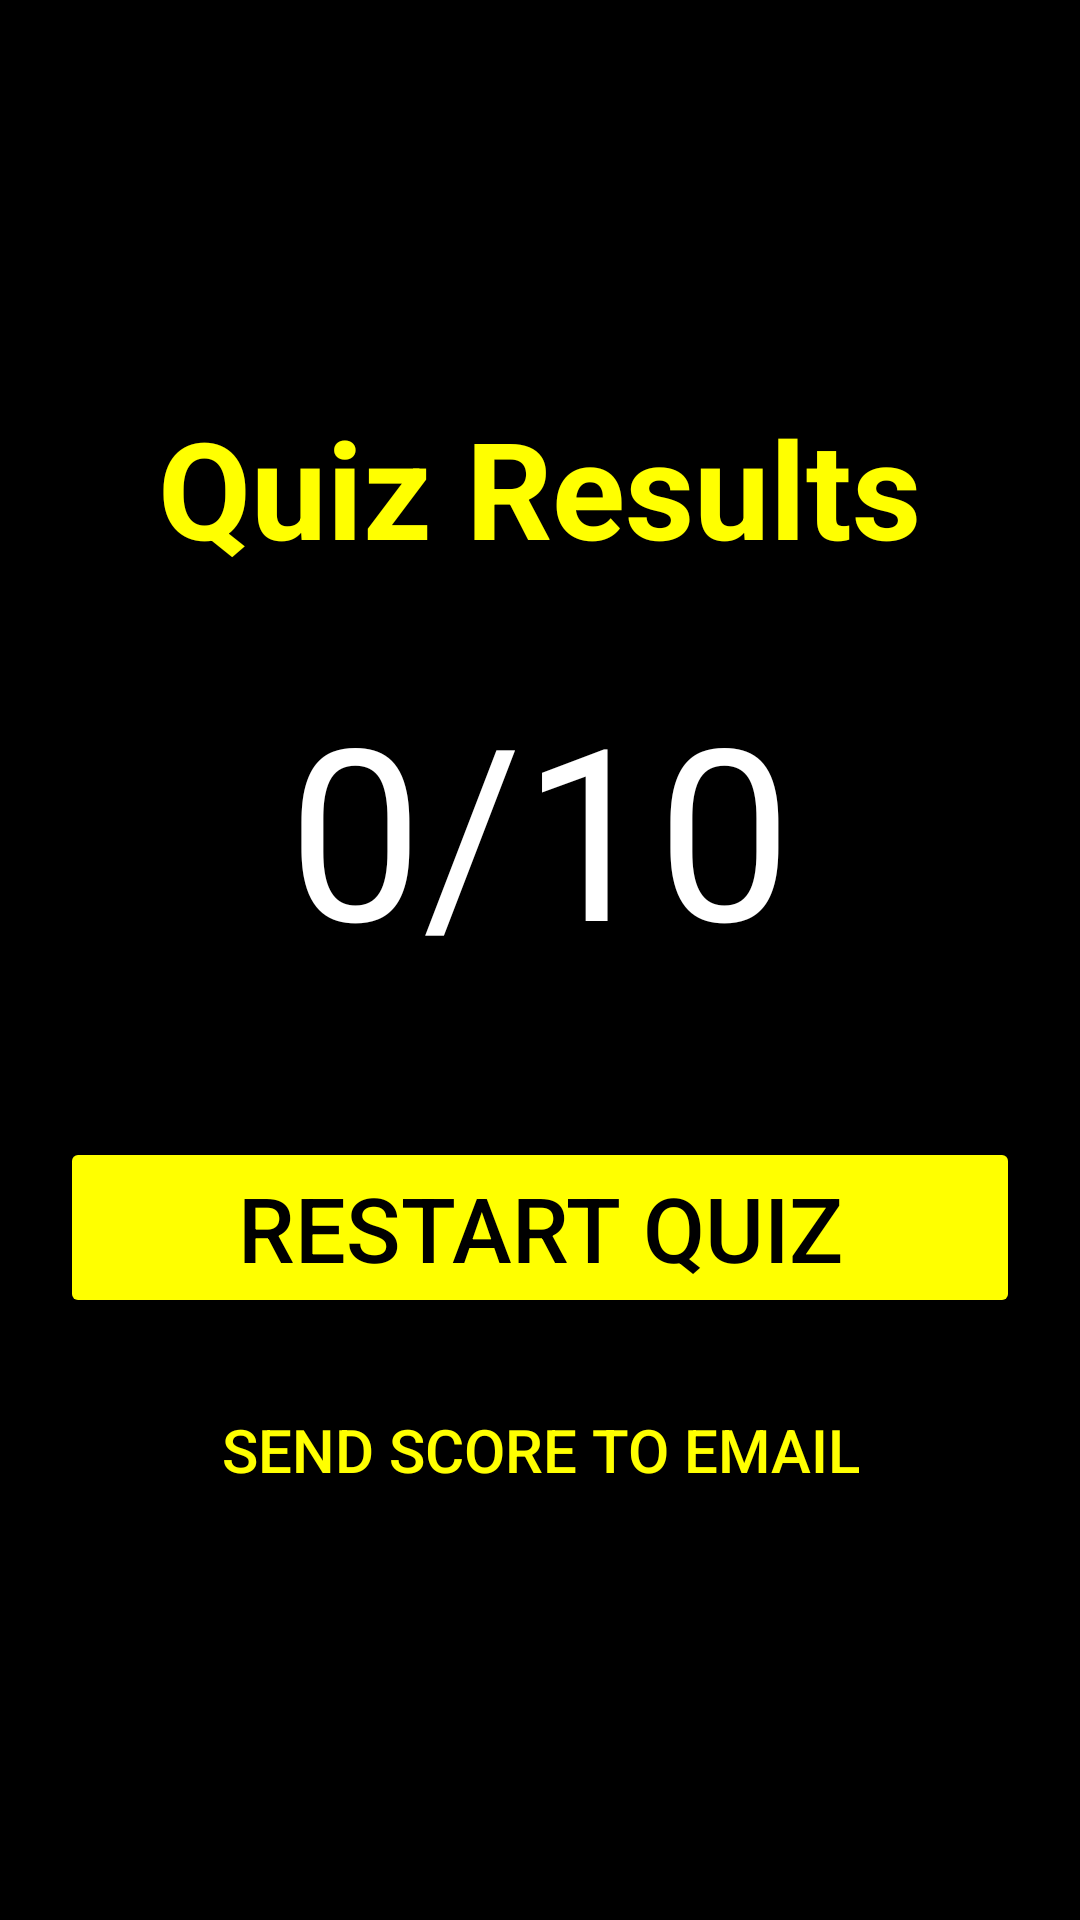

Android layout source for this screen:
<!-- AndroidManifest.xml: application theme Theme.QuizappEL -->
<!-- res/layout/activity_score.xml -->
<?xml version="1.0" encoding="utf-8"?>
<LinearLayout xmlns:android="http://schemas.android.com/apk/res/android"
    android:layout_width="match_parent"
    android:layout_height="match_parent"
    android:orientation="vertical"
    android:gravity="center"
    android:background="@color/black"
    android:padding="20dp">

    <TextView
        android:layout_width="wrap_content"
        android:layout_height="wrap_content"
        android:text="Quiz Results"
        android:textColor="@color/yellow"
        android:textSize="45sp"
        android:textStyle="bold" />

    <TextView
        android:id="@+id/finalScoreTV"
        android:layout_width="wrap_content"
        android:layout_height="wrap_content"
        android:layout_marginTop="30dp"
        android:text="0/10"
        android:textColor="@color/white"
        android:textSize="80sp" />

    <Button
        android:id="@+id/restartBTN"
        android:layout_width="match_parent"
        android:layout_height="wrap_content"
        android:text="RESTART QUIZ"
        android:textSize="30sp"
        android:layout_marginTop="50dp"
        android:backgroundTint="@color/yellow"
        android:textColor="@color/black" />

    <Button
        android:id="@+id/SendEmailBTN"
        android:layout_width="wrap_content"
        android:layout_height="wrap_content"
        android:text="Send Score to email"
        android:textSize="20sp"
        android:layout_marginTop="20dp"
        android:backgroundTint="@color/black"
        android:textColor="@color/yellow" />



</LinearLayout>
<!-- resources referenced by this layout -->
<resources>
  <color name="black">#FF000000</color>
  <color name="white">#FFFFFFFF</color>
  <color name="yellow">#FFFF00</color>
  <style name="Theme.QuizappEL" parent="Base.Theme.QuizappEL" />
  <style name="Base.Theme.QuizappEL" parent="Theme.Material3.DayNight.NoActionBar">
          
          
      </style>
</resources>
